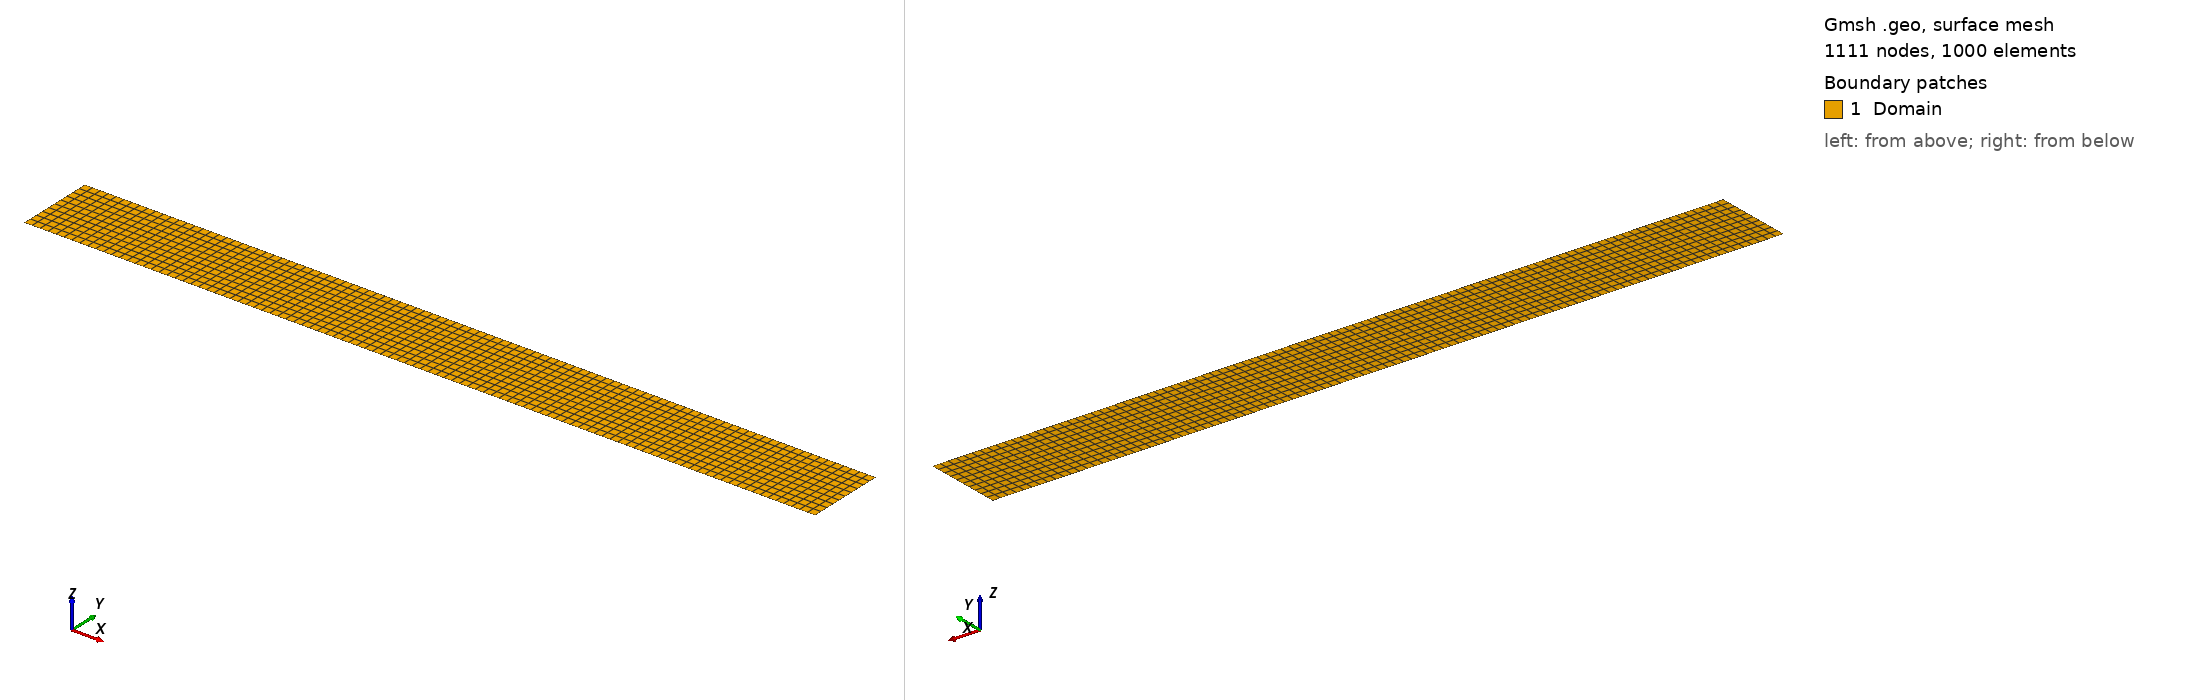

Gmsh geometry script, surface-meshed: 1111 nodes, 1000 surface elements. Boundary patches (legend numbers): 1 Domain. Left view from above one corner, right view from below the opposite corner. Legend entries are the model's physical surfaces. The drawing asked Gmsh for element sizes between 1% and 20% of the model's largest extent; the script's own settings can give other sizes.

=== insChannelQuad2D.geo (drawn) ===
 res = DefineNumber[0.1];
 
 xn = DefineNumber[100];
 yn = DefineNumber[ 10];

 xmax = DefineNumber[10.0]; 
 xmin = DefineNumber[ 0.0]; 
 ymax = DefineNumber[ 1.0]; 
 ymin = DefineNumber[ 0.0]; 

 Point(1) = {xmin, ymin, 0, res};
 Point(2) = {xmax, ymin, 0, res};
 Point(3) = {xmax, ymax, 0, res};
 Point(4) = {xmin, ymax, 0, res};
 
 Line(1) = {1, 2};
 Line(2) = {2, 3};
 Line(3) = {3, 4};
 Line(4) = {4, 1};
 
 Transfinite Line {1, 3} = (xn+1) Using Progression 1;
 Transfinite Line {2, 4} = (yn+1) Using Progression 1;

 Line Loop(9) = {1, 2, 3, 4};
 Plane Surface(9) = {9};
 Transfinite Surface {9} = {1,2,3,4};
 
 Physical Surface("Domain",9) = {9};
 Physical Line("Inflow",2)    = {4};
 Physical Line("Wall",1)      = {1,3};
 Physical Line("Outflow",3)   = {2};
 Recombine Surface {9};
